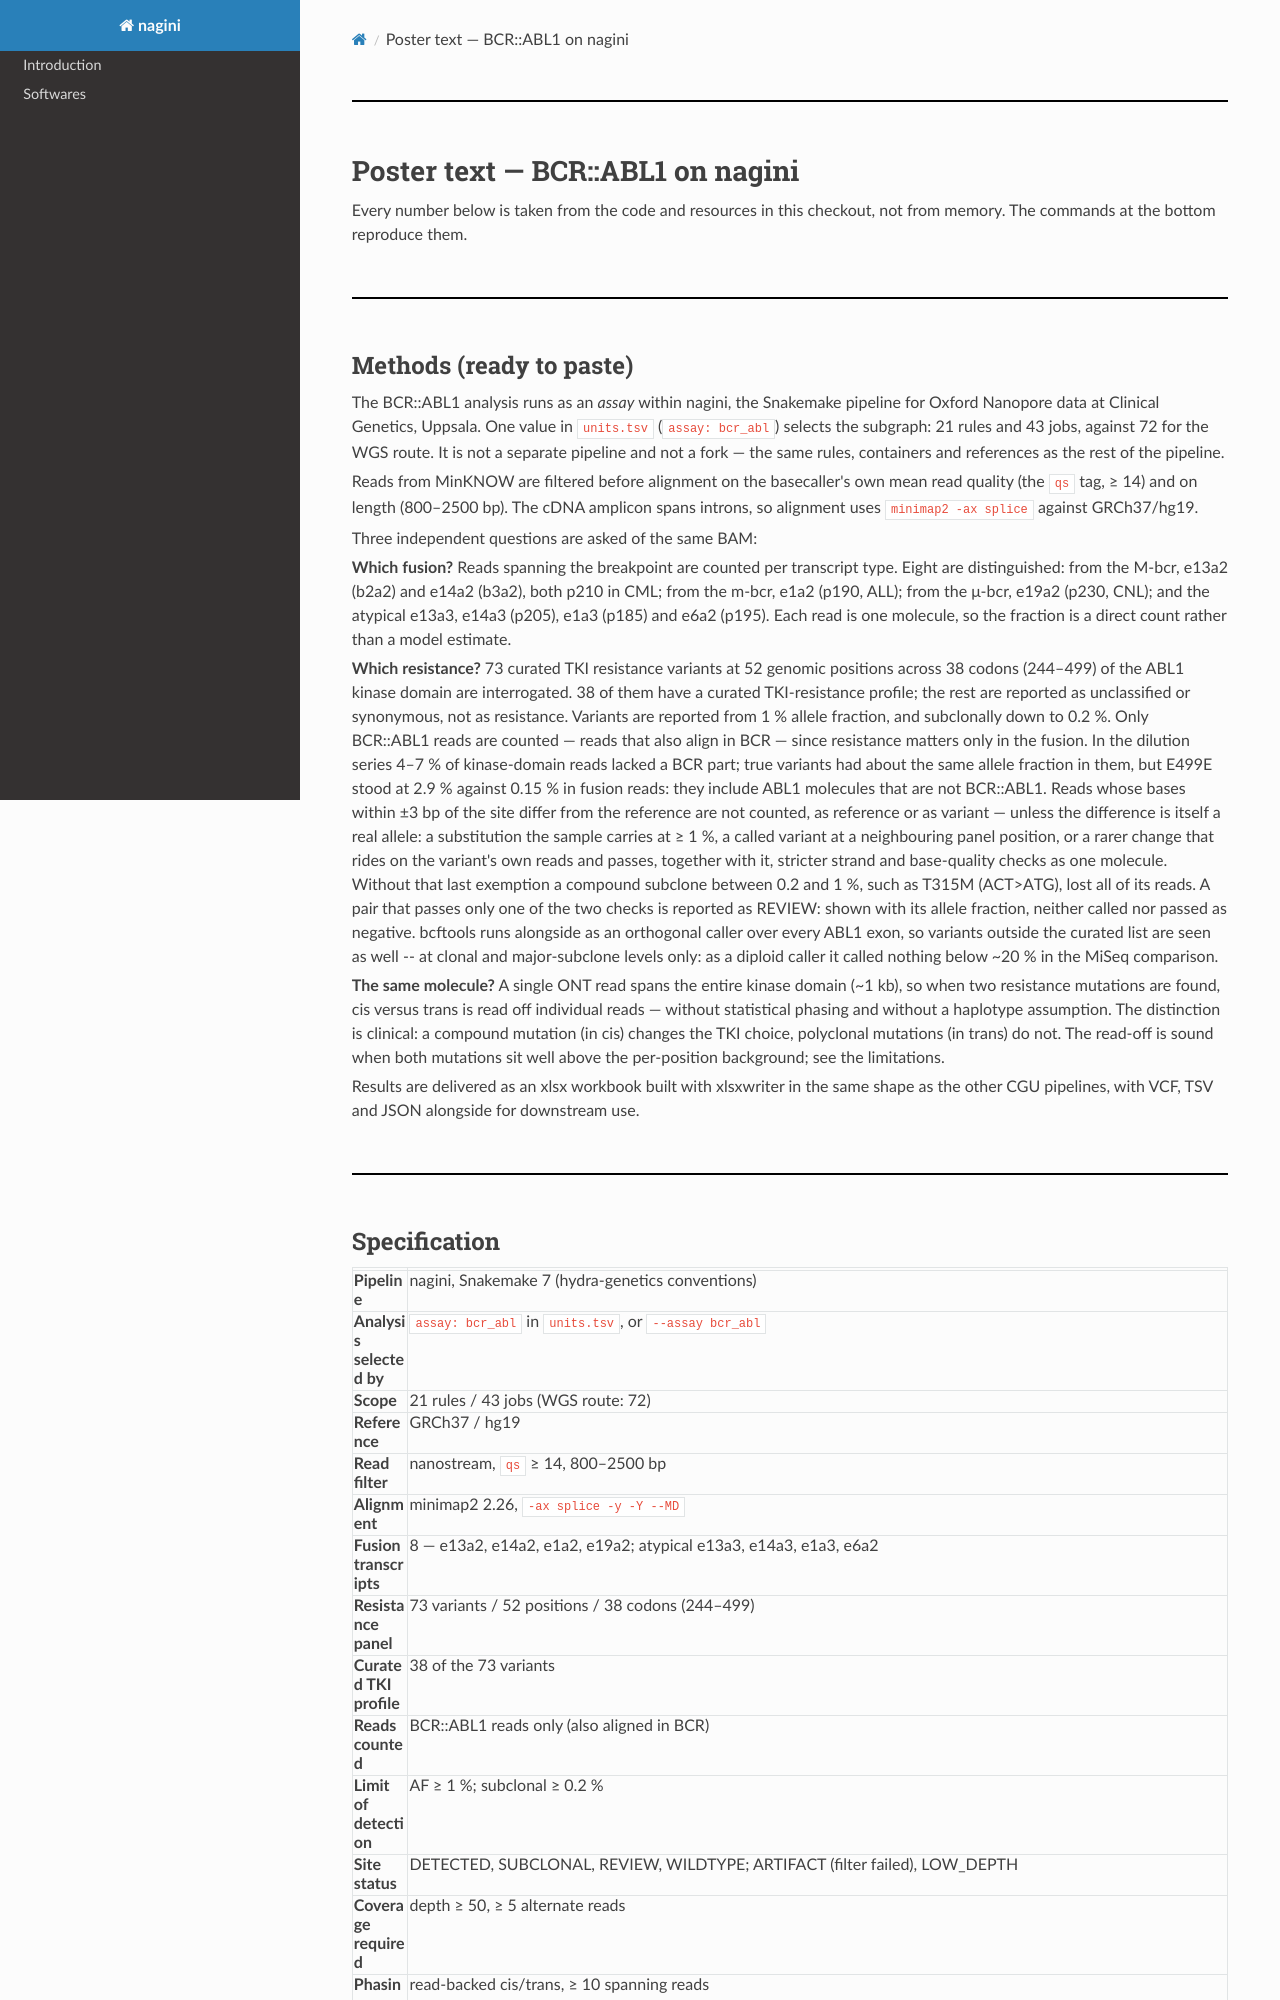

repository: olawa/nagini · page: poster/methods_en/index.html · generator: mkdocs

# Poster text — BCR::ABL1 on nagini

Every number below is taken from the code and resources in this checkout, not
from memory. The commands at the bottom reproduce them.

---

## Methods (ready to paste)

The BCR::ABL1 analysis runs as an *assay* within nagini, the Snakemake pipeline
for Oxford Nanopore data at Clinical Genetics, Uppsala. One value in
`units.tsv` (`assay: bcr_abl`) selects the subgraph: 21 rules and 43 jobs,
against 72 for the WGS route. It is not a separate pipeline and not a fork —
the same rules, containers and references as the rest of the pipeline.

Reads from MinKNOW are filtered before alignment on the basecaller's own mean
read quality (the `qs` tag, ≥ 14) and on length (800–2500 bp). The cDNA
amplicon spans introns, so alignment uses `minimap2 -ax splice` against
GRCh37/hg19.

Three independent questions are asked of the same BAM:

**Which fusion?** Reads spanning the breakpoint are counted per transcript
type. Eight are distinguished: from the M-bcr, e13a2 (b2a2) and e14a2 (b3a2),
both p210 in CML; from the m-bcr, e1a2 (p190, ALL); from the μ-bcr, e19a2
(p230, CNL); and the atypical e13a3, e14a3 (p205), e1a3 (p185) and e6a2
(p195). Each read is one molecule, so the fraction is a
direct count rather than a model estimate.

**Which resistance?** 73 curated TKI resistance variants at 52 genomic positions across 38
codons (244–499) of the ABL1 kinase domain are interrogated. 38 of them have
a curated TKI-resistance profile; the rest are reported as unclassified or
synonymous, not as resistance. Variants are reported from 1 % allele
fraction, and subclonally down to 0.2 %. Only BCR::ABL1 reads are counted —
reads that also align in BCR — since resistance matters only in the fusion. In
the dilution series 4–7 % of kinase-domain reads lacked a BCR part; true
variants had about the same allele fraction in them, but E499E stood at 2.9 %
against 0.15 % in fusion reads: they include ABL1 molecules that are not
BCR::ABL1. Reads whose bases within ±3 bp of
the site differ from the reference are not counted, as reference or as variant —
unless the difference is itself a real allele: a substitution the sample
carries at ≥ 1 %, a called variant at a neighbouring panel position, or a rarer
change that rides on the variant's own reads and passes, together with it,
stricter strand and base-quality checks as one molecule. Without that last
exemption a compound subclone between 0.2 and 1 %, such as T315M (ACT>ATG),
lost all of its reads. A pair that passes only one of the two checks is
reported as REVIEW: shown with its allele fraction, neither called nor
passed as negative.
bcftools runs alongside as an orthogonal caller over every ABL1 exon, so variants
outside the curated list are seen as well -- at clonal and major-subclone levels
only: as a diploid caller it called nothing below ~20 % in the MiSeq comparison.

**The same molecule?** A single ONT read spans the entire kinase domain
(~1 kb), so when two resistance mutations are found, cis versus trans is read
off individual reads — without statistical phasing and without a haplotype
assumption. The distinction is clinical: a compound mutation (in cis) changes the
TKI choice, polyclonal mutations (in trans) do not. The read-off is sound when both
mutations sit well above the per-position background; see the limitations.

Results are delivered as an xlsx workbook built with xlsxwriter in the same
shape as the other CGU pipelines, with VCF, TSV and JSON alongside for
downstream use.

---
